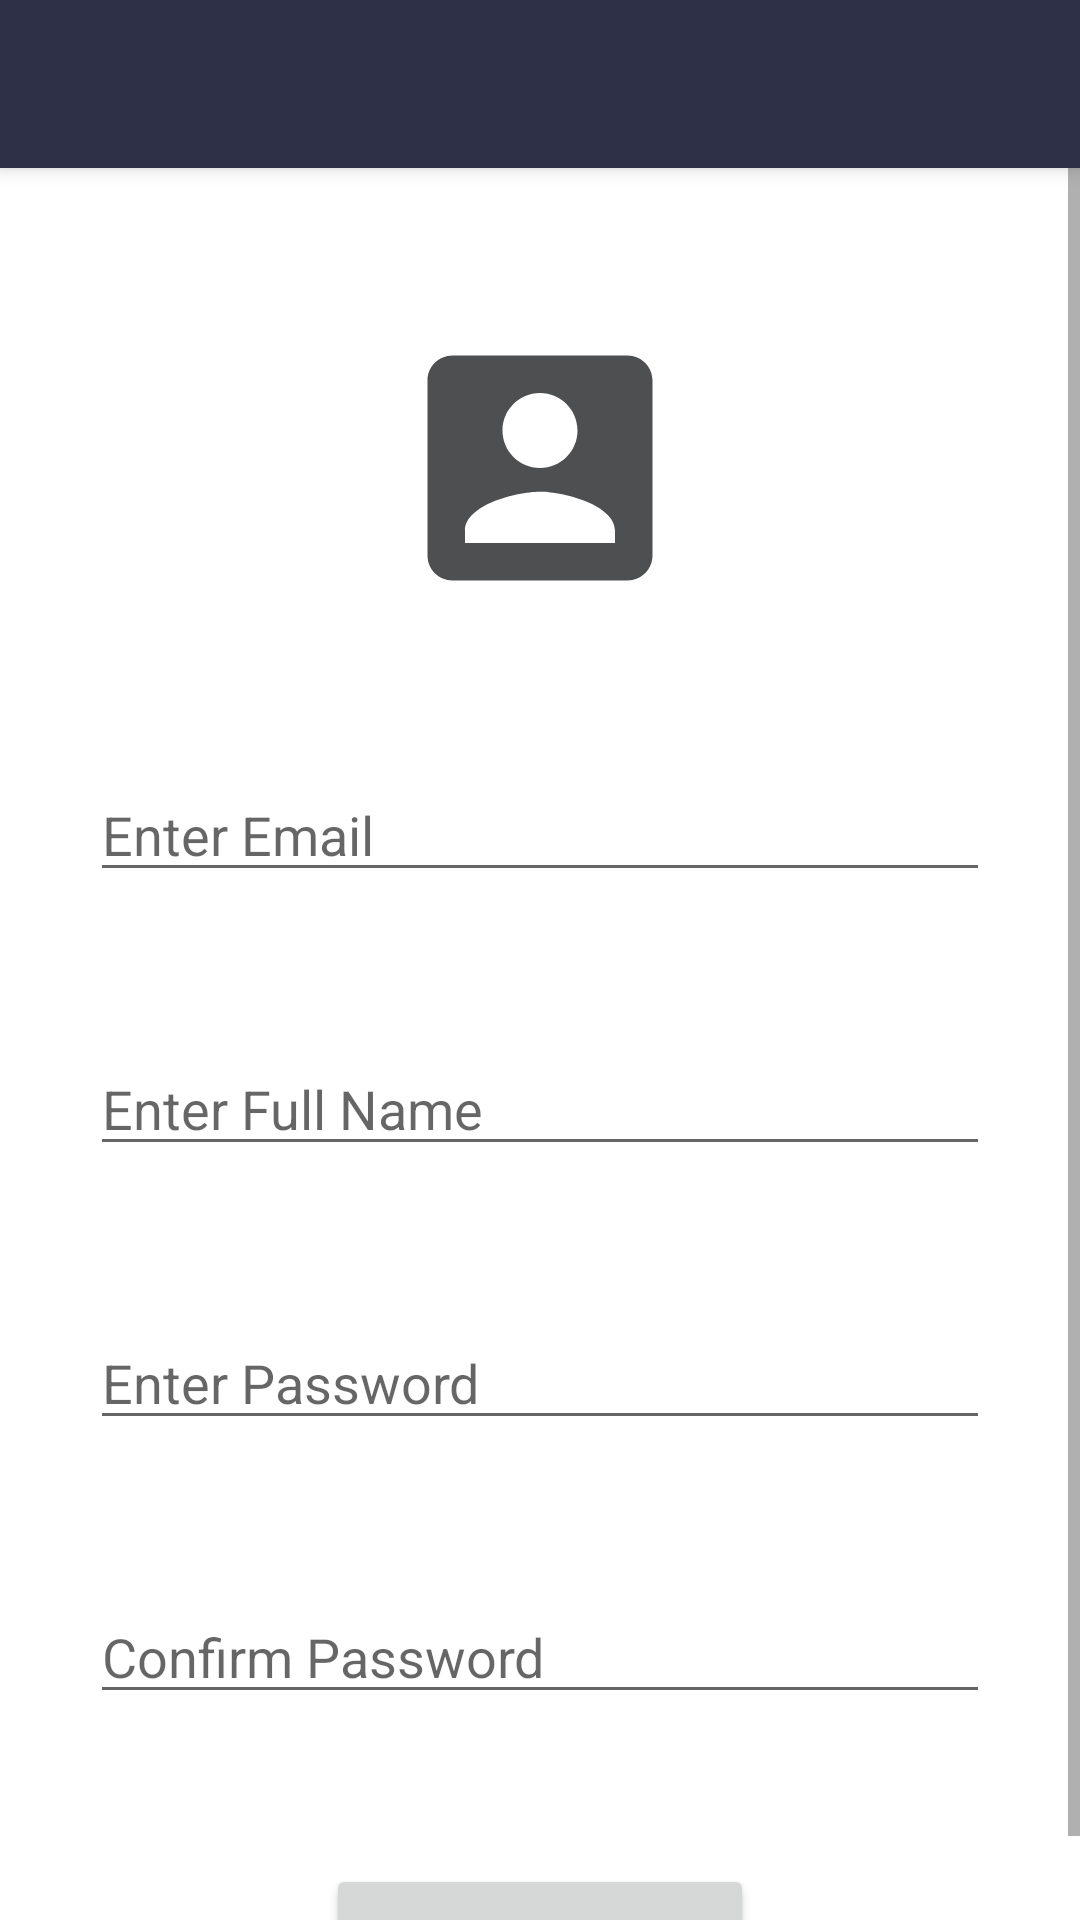

The Android layout XML behind this screen, and the referenced resources:
<!-- AndroidManifest.xml: application theme Theme.ECommerceApplication.NoActionBar -->
<!-- res/layout/fragment_signup.xml -->
<?xml version="1.0" encoding="utf-8"?>
<LinearLayout xmlns:android="http://schemas.android.com/apk/res/android"
        xmlns:tools="http://schemas.android.com/tools"
        android:layout_width="match_parent"
        android:layout_height="wrap_content"
        android:layout_marginBottom="@dimen/activity_vertical_margin"
        android:orientation="vertical">

    <include
            android:id="@+id/signup_toolbar"
            layout="@layout/default_toolbar" />

    <ScrollView
            android:layout_width="match_parent"
            android:layout_height="wrap_content">

        <LinearLayout
                android:layout_width="match_parent"
                android:layout_height="wrap_content"

                android:gravity="center_horizontal"
                android:orientation="vertical">

            <ImageView
                    style="@style/login_text_view"
                    android:layout_width="100dp"
                    android:layout_height="100dp"
                    android:contentDescription="Profile Image"
                    android:src="@drawable/ic_baseline_account_box_24"
                    tools:ignore="HardcodedText" />

            <EditText
                    android:id="@+id/signup_email"
                    style="@style/login_text_view"
                    android:autofillHints="emailAddress"
                    android:hint="@string/email_hint"
                    android:inputType="textEmailAddress" />

            <EditText
                    android:id="@+id/signup_username"
                    style="@style/login_text_view"
                    android:autofillHints="username"
                    android:ems="10"
                    android:hint="@string/username_hint"
                    android:inputType="text" />

            <EditText
                    android:id="@+id/signup_password"
                    style="@style/login_text_view"
                    android:autofillHints="password"
                    android:ems="10"
                    android:hint="@string/password_hint"
                    android:inputType="textPassword" />

            <EditText
                    android:id="@+id/signup_confirm_password"
                    style="@style/login_text_view"
                    android:autofillHints="password"
                    android:ems="10"
                    android:hint="@string/confirm_password"
                    android:inputType="textPassword" />

            <Button
                    android:id="@+id/create_account_button"
                    android:layout_width="wrap_content"
                    android:layout_height="wrap_content"
                    android:layout_marginTop="50dp"
                    android:text="@string/create_account" />
        </LinearLayout>
    </ScrollView>
</LinearLayout>
<!-- res/layout/default_toolbar.xml (included above) -->
<?xml version="1.0" encoding="utf-8"?>
<androidx.appcompat.widget.Toolbar xmlns:android="http://schemas.android.com/apk/res/android"
        xmlns:app="http://schemas.android.com/apk/res-auto"
        android:layout_width="match_parent"
        android:layout_height="wrap_content"
        android:background="@color/design_default_color_primary"
        android:elevation="4dp"
        android:theme="@style/ThemeOverlay.AppCompat.Dark.ActionBar"
        app:popupTheme="@style/Theme.AppCompat.Light">

</androidx.appcompat.widget.Toolbar>
<!-- resources referenced by this layout -->
<resources>
  <color name="design_default_color_primary">@color/space_cadet</color>
  <dimen name="activity_vertical_margin">16dp</dimen>
  <!-- drawable ic_baseline_account_box_24 (drawable) -->
  <vector android:height="100dp" android:tint="#4E4F50"
      android:viewportHeight="24" android:viewportWidth="24"
      android:width="100dp" xmlns:android="http://schemas.android.com/apk/res/android">
      <path android:fillColor="@android:color/white" android:pathData="M3,5v14c0,1.1 0.89,2 2,2h14c1.1,0 2,-0.9 2,-2L21,5c0,-1.1 -0.9,-2 -2,-2L5,3c-1.11,0 -2,0.9 -2,2zM15,9c0,1.66 -1.34,3 -3,3s-3,-1.34 -3,-3 1.34,-3 3,-3 3,1.34 3,3zM6,17c0,-2 4,-3.1 6,-3.1s6,1.1 6,3.1v1L6,18v-1z"/>
  </vector>
  <string name="confirm_password">Confirm Password</string>
  <string name="create_account">Create Account</string>
  <string name="email_hint">Enter Email</string>
  <string name="password_hint">Enter Password</string>
  <string name="username_hint">Enter Full Name</string>
  <style name="login_text_view" parent="TextAppearance.AppCompat.Medium">
          <item name="android:layout_width">300dp</item>
          <item name="android:layout_height">wrap_content</item>
          <item name="android:layout_marginTop">50dp</item>
      </style>
  <style name="Theme.ECommerceApplication.NoActionBar">
          <item name="windowActionBar">false</item>
          <item name="windowNoTitle">true</item>
      </style>
  <color name="space_cadet">#2D3047</color>
</resources>
